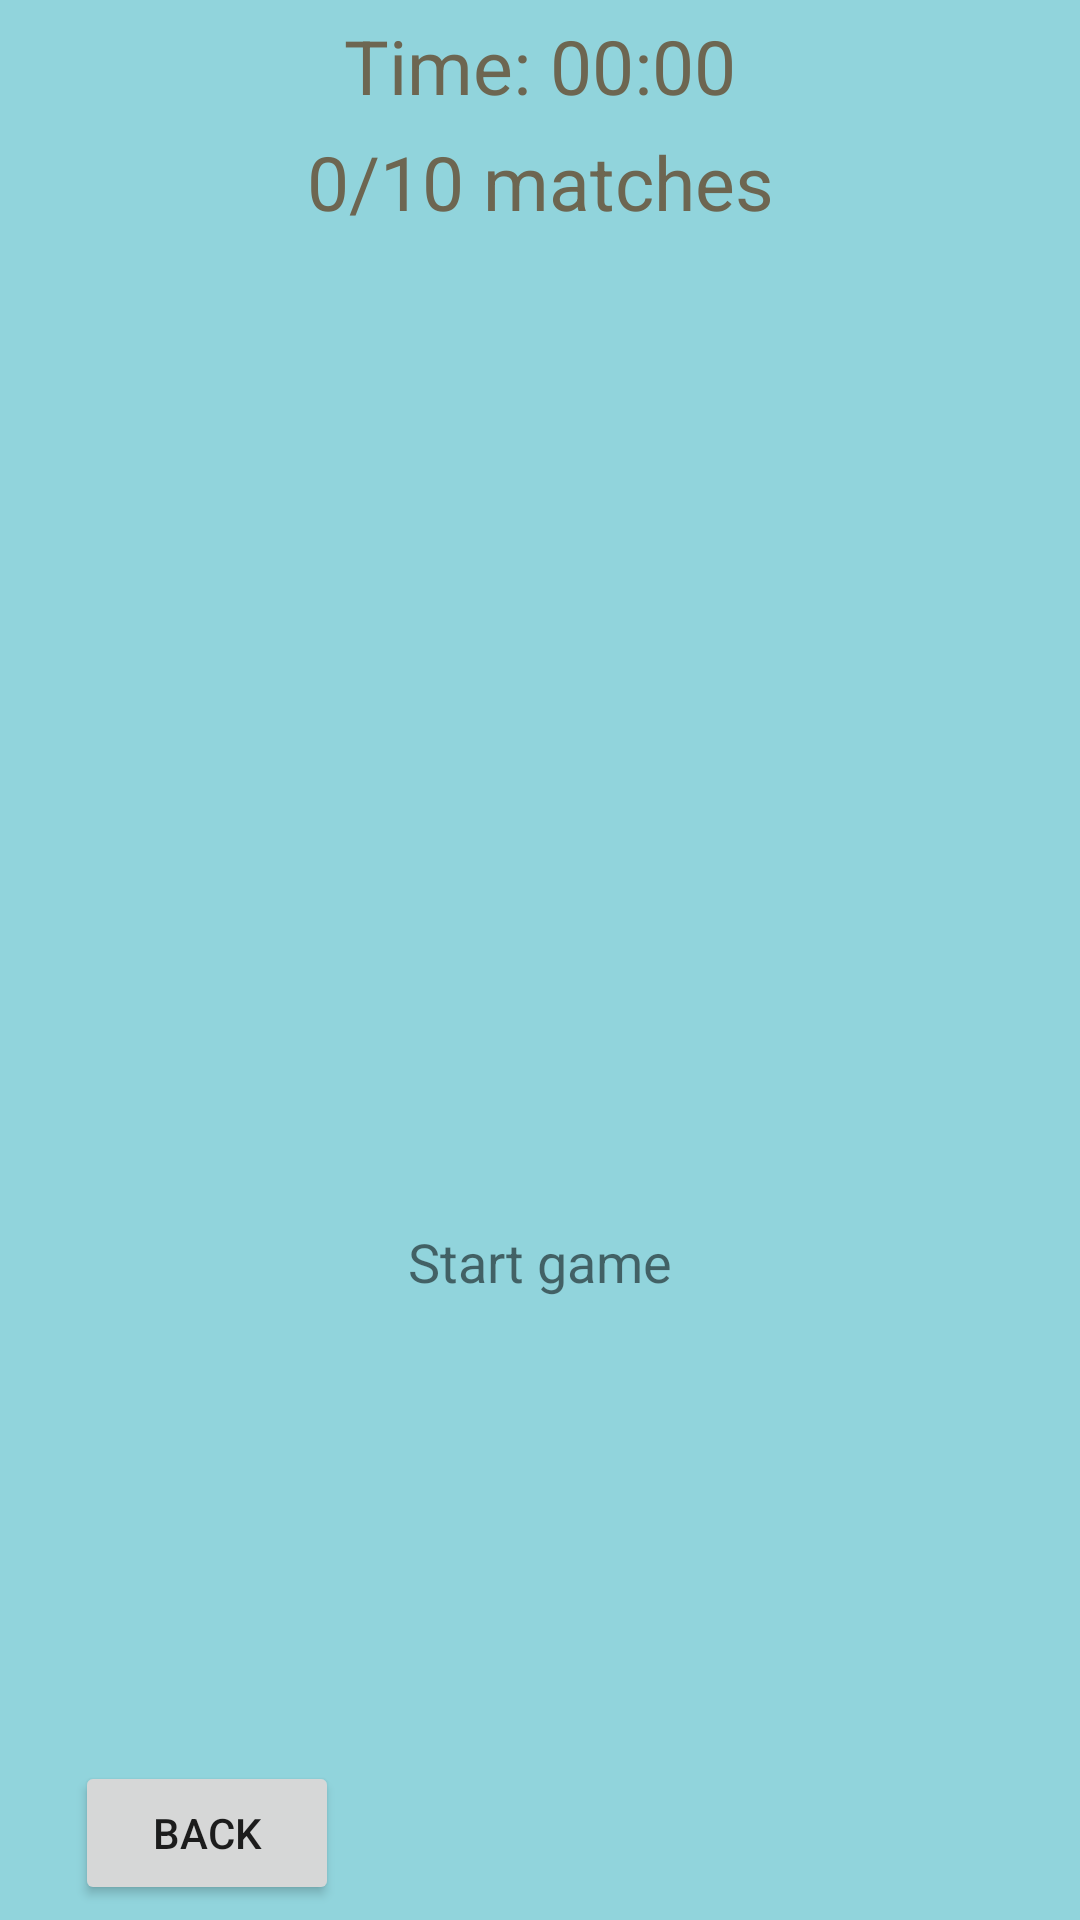

Reconstruct the res/layout file that produces this screen, plus the resources it refers to.
<!-- AndroidManifest.xml: application theme Fullscreen -->
<!-- res/layout/activity_game5x4.xml -->
<?xml version="1.0" encoding="utf-8"?>
<androidx.constraintlayout.widget.ConstraintLayout xmlns:android="http://schemas.android.com/apk/res/android"
    xmlns:app="http://schemas.android.com/apk/res-auto"
    xmlns:tools="http://schemas.android.com/tools"
    android:layout_width="match_parent"
    android:layout_height="match_parent"
    android:background="@color/morning_glory"
    tools:context=".MainActivity">

    <TextView
        android:id="@+id/textMatches"
        android:layout_width="wrap_content"
        android:layout_height="wrap_content"
        android:layout_marginTop="5dp"
        android:text="@string/default_matches10"
        android:textColor="@color/brown"
        android:textSize="25sp"
        app:layout_constraintHorizontal_bias="0.5"
        app:layout_constraintHorizontal_chainStyle="spread_inside"
        app:layout_constraintTop_toBottomOf="@+id/textTimer"
        app:layout_constraintRight_toRightOf="parent"
        app:layout_constraintLeft_toLeftOf="parent"/>

    <TextView
        android:id="@+id/textTimer"
        android:layout_width="wrap_content"
        android:layout_height="wrap_content"
        android:layout_marginTop="5dp"
        android:text="@string/default_time"
        android:textSize="25sp"
        android:textColor="@color/brown"
        app:layout_constraintLeft_toLeftOf="parent"
        app:layout_constraintRight_toRightOf="parent"
        app:layout_constraintTop_toTopOf="parent"
        app:layout_constraintBottom_toTopOf="@+id/textMatches"/>

    <Button
        android:id="@+id/backBtn"
        android:layout_width="wrap_content"
        android:layout_height="wrap_content"
        android:layout_marginStart="25dp"
        android:layout_marginBottom="5dp"
        android:text="@string/back_buttontext"
        app:layout_constraintBottom_toBottomOf="parent"
        app:layout_constraintStart_toStartOf="parent"
        app:layout_constraintTop_toTopOf="@+id/pauseBtn" />

    <androidx.recyclerview.widget.RecyclerView
        android:id="@+id/gameRecyclerView"
        android:layout_width="match_parent"
        android:layout_height="wrap_content"
        android:layout_marginTop="32dp"
        app:layout_constraintEnd_toEndOf="parent"
        app:layout_constraintHorizontal_bias="1.0"
        app:layout_constraintStart_toStartOf="parent"
        app:layout_constraintTop_toBottomOf="@+id/textMatches"
        app:layout_constraintBottom_toTopOf="@id/textInfo" />

    <TextView
        android:id="@+id/textInfo"
        android:layout_width="wrap_content"
        android:layout_height="wrap_content"
        android:text="@string/game_start"
        android:textAlignment="center"
        android:textSize="18sp"
        android:layout_marginBottom="5dp"
        app:layout_constraintBottom_toTopOf="@+id/pauseBtn"
        app:layout_constraintEnd_toEndOf="parent"
        app:layout_constraintStart_toStartOf="parent"
        app:layout_constraintTop_toBottomOf="@+id/gameRecyclerView" />

    <Button
        android:id="@+id/pauseBtn"
        android:layout_width="wrap_content"
        android:layout_height="wrap_content"
        android:layout_marginEnd="25dp"
        android:layout_marginBottom="5dp"
        android:text="@string/pause_buttontext"
        android:visibility="invisible"
        app:backgroundTint="@color/brown"
        app:layout_constraintBottom_toBottomOf="parent"
        app:layout_constraintEnd_toEndOf="parent" />

    <TextView
        android:id="@+id/pauseForeground"
        android:layout_width="417dp"
        android:layout_height="743dp"
        android:background="#BE000000"
        android:gravity="center"
        android:text="@string/paused_text"
        android:textColor="#FFFFFF"
        android:textSize="50sp"
        android:visibility="invisible"
        app:layout_constraintBottom_toBottomOf="parent"
        app:layout_constraintEnd_toEndOf="parent"
        app:layout_constraintHorizontal_bias="0.0"
        app:layout_constraintStart_toStartOf="parent"
        app:layout_constraintTop_toTopOf="parent" />


</androidx.constraintlayout.widget.ConstraintLayout>
<!-- resources referenced by this layout -->
<resources>
  <color name="brown">#6D6651</color>
  <color name="morning_glory">#91D4DC</color>
  <string name="back_buttontext">Back</string>
  <string name="default_matches10">0/10 matches</string>
  <string name="default_time">Time: 00:00</string>
  <string name="game_start">Start game</string>
  <string name="pause_buttontext">Pause</string>
  <string name="paused_text">PAUSED</string>
  <style name="Fullscreen" parent="Theme.Team9PictureMatchCA">
          <item name="android:windowFullscreen">true</item>
      </style>
  <style name="Theme.Team9PictureMatchCA" parent="Theme.MaterialComponents.DayNight.DarkActionBar">
          
          <item name="colorPrimary">@color/purple_500</item>
          <item name="colorPrimaryVariant">@color/purple_700</item>
          <item name="colorOnPrimary">@color/white</item>
          
          <item name="colorSecondary">@color/teal_200</item>
          <item name="colorSecondaryVariant">@color/teal_700</item>
          <item name="colorOnSecondary">@color/black</item>
          
          <item name="android:statusBarColor" tools:targetApi="l">?attr/colorPrimaryVariant</item>
          
      </style>
  <color name="purple_500">#FF6200EE</color>
  <color name="purple_700">#FF3700B3</color>
  <color name="white">#FFFFFFFF</color>
  <color name="teal_200">#FF03DAC5</color>
  <color name="teal_700">#FF018786</color>
  <color name="black">#FF000000</color>
</resources>
